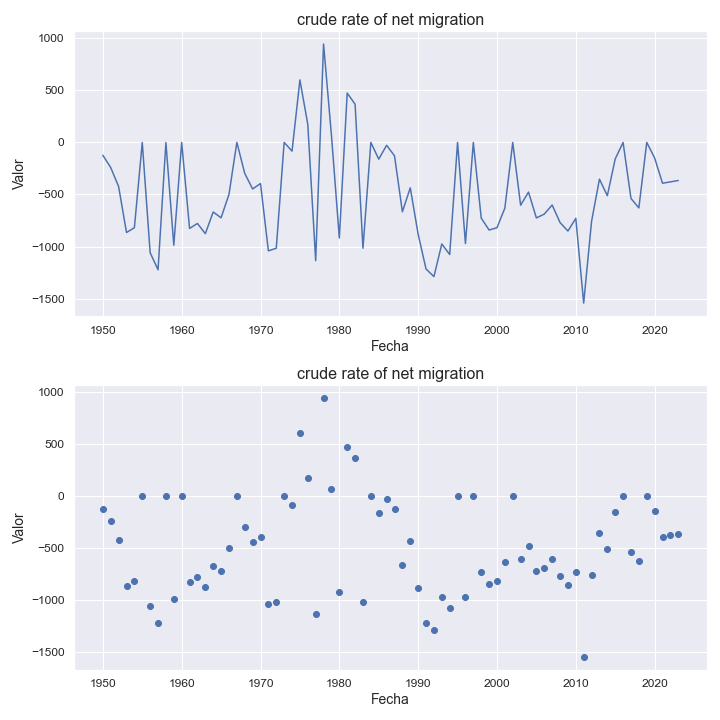

Data behind this chart, as committed beside it:
indicatorshortname, locationid, location, iso2, timeid, time, value
crude rate of net migration, 903, africa, a9, 1, 1950, -124.0
crude rate of net migration, 903, africa, a9, 2, 1951, -242.0
crude rate of net migration, 903, africa, a9, 3, 1952, -424.0
crude rate of net migration, 903, africa, a9, 4, 1953, -865.0
crude rate of net migration, 903, africa, a9, 5, 1954, -819.0
crude rate of net migration, 903, africa, a9, 6, 1955, -0.91
crude rate of net migration, 903, africa, a9, 7, 1956, -1059
crude rate of net migration, 903, africa, a9, 8, 1957, -1222
crude rate of net migration, 903, africa, a9, 9, 1958, -1.84
crude rate of net migration, 903, africa, a9, 10, 1959, -987.0
crude rate of net migration, 903, africa, a9, 11, 1960, -0.76
crude rate of net migration, 903, africa, a9, 12, 1961, -826.0
crude rate of net migration, 903, africa, a9, 13, 1962, -778.0
crude rate of net migration, 903, africa, a9, 14, 1963, -876.0
crude rate of net migration, 903, africa, a9, 15, 1964, -668.0
crude rate of net migration, 903, africa, a9, 16, 1965, -724.0
crude rate of net migration, 903, africa, a9, 17, 1966, -499.0
crude rate of net migration, 903, africa, a9, 18, 1967, -0.3
crude rate of net migration, 903, africa, a9, 19, 1968, -298.0
crude rate of net migration, 903, africa, a9, 20, 1969, -447.0
crude rate of net migration, 903, africa, a9, 21, 1970, -395.0
crude rate of net migration, 903, africa, a9, 22, 1971, -1041
crude rate of net migration, 903, africa, a9, 23, 1972, -1016
crude rate of net migration, 903, africa, a9, 24, 1973, -0.52
crude rate of net migration, 903, africa, a9, 25, 1974, -84.0
crude rate of net migration, 903, africa, a9, 26, 1975, 599.0
crude rate of net migration, 903, africa, a9, 27, 1976, 172.0
crude rate of net migration, 903, africa, a9, 28, 1977, -1135
crude rate of net migration, 903, africa, a9, 29, 1978, 944.0
crude rate of net migration, 903, africa, a9, 30, 1979, 68.0
crude rate of net migration, 903, africa, a9, 31, 1980, -918.0
crude rate of net migration, 903, africa, a9, 32, 1981, 473.0
crude rate of net migration, 903, africa, a9, 33, 1982, 366.0
crude rate of net migration, 903, africa, a9, 34, 1983, -1016
crude rate of net migration, 903, africa, a9, 35, 1984, -0.32
crude rate of net migration, 903, africa, a9, 36, 1985, -161.0
crude rate of net migration, 903, africa, a9, 37, 1986, -28.0
crude rate of net migration, 903, africa, a9, 38, 1987, -129.0
crude rate of net migration, 903, africa, a9, 39, 1988, -666.0
crude rate of net migration, 903, africa, a9, 40, 1989, -436.0
crude rate of net migration, 903, africa, a9, 41, 1990, -882.0
crude rate of net migration, 903, africa, a9, 42, 1991, -1215
crude rate of net migration, 903, africa, a9, 43, 1992, -1288
crude rate of net migration, 903, africa, a9, 44, 1993, -975.0
crude rate of net migration, 903, africa, a9, 45, 1994, -1076
crude rate of net migration, 903, africa, a9, 46, 1995, -0.55
crude rate of net migration, 903, africa, a9, 47, 1996, -971.0
crude rate of net migration, 903, africa, a9, 48, 1997, -1.08
crude rate of net migration, 903, africa, a9, 49, 1998, -726.0
crude rate of net migration, 903, africa, a9, 50, 1999, -841.0
crude rate of net migration, 903, africa, a9, 51, 2000, -819.0
crude rate of net migration, 903, africa, a9, 52, 2001, -631.0
crude rate of net migration, 903, africa, a9, 53, 2002, -0.6
crude rate of net migration, 903, africa, a9, 54, 2003, -603.0
crude rate of net migration, 903, africa, a9, 55, 2004, -477.0
crude rate of net migration, 903, africa, a9, 56, 2005, -725.0
crude rate of net migration, 903, africa, a9, 57, 2006, -688.0
crude rate of net migration, 903, africa, a9, 58, 2007, -601.0
crude rate of net migration, 903, africa, a9, 59, 2008, -769.0
crude rate of net migration, 903, africa, a9, 60, 2009, -851.0
... 14 more rows
